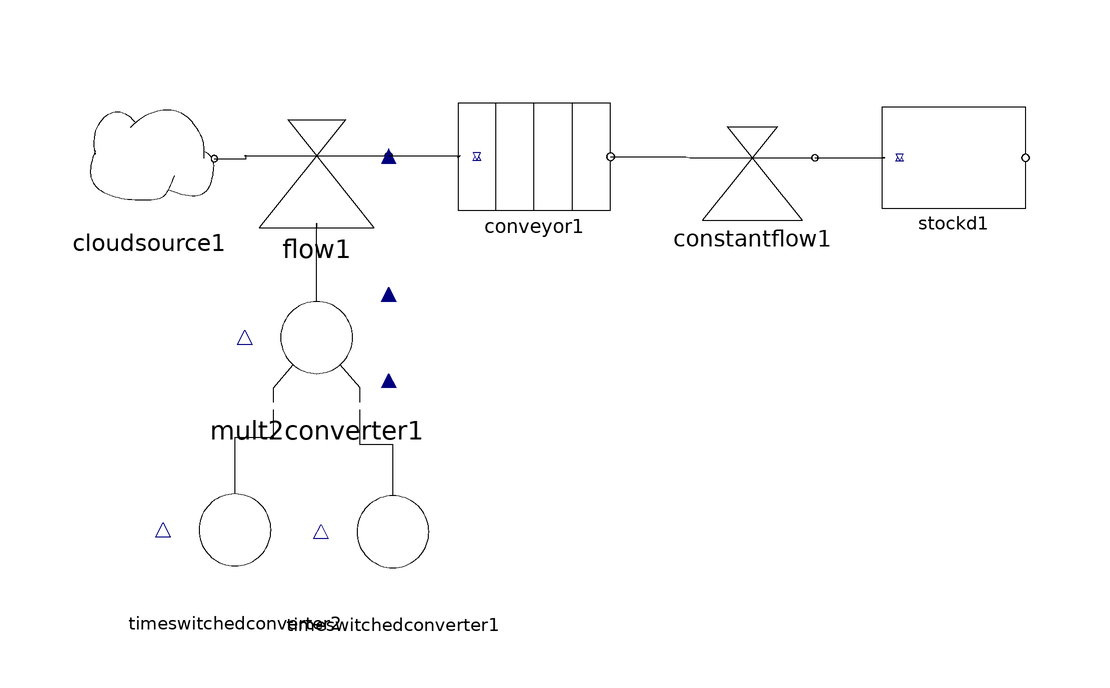

The Modelica model whose source follows is shown above as a component diagram (icons at their Placement, wires along their Line points).

model TestConveyor
  SystemDynamics.Reservoirs.StockD stockd1(startTime = 0.1) annotation(Placement(transformation(origin = {63.2375,49.6218}, extent = {{-12,-12},{12,12}})));
  SystemDynamics.Flows.Flow flow1 annotation(Placement(transformation(origin = {-42.9652,49.9244}, extent = {{-12,-12},{12,12}})));
  SystemDynamics.Converters.Mult2Converter mult2converter1 annotation(Placement(transformation(origin = {-42.9652,19.6672}, extent = {{-12,-12},{12,12}})));
  SystemDynamics.Converters.TimeSwitchedConverter timeswitchedconverter1(switchTime = 13, oldValue = 5, newValue = 0) annotation(Placement(transformation(origin = {-30.2572,-12.708}, extent = {{-12,-12},{12,12}})));
  SystemDynamics.Converters.TimeSwitchedConverter timeswitchedconverter2(switchTime = 2.5) annotation(Placement(transformation(origin = {-56.5809,-12.4054}, extent = {{-12,-12},{12,12}})));
  SystemDynamics.Reservoirs.CloudSource cloudsource1 annotation(Placement(transformation(origin = {-70.9033,49.4809}, extent = {{-10.8641,-10.8641},{10.8641,10.8641}})));
  SystemDynamics.Flows.ConstantFlow constantflow1 annotation(Placement(transformation(origin = {29.6939,49.6164}, extent = {{-10.4233,-10.4233},{10.4233,10.4233}})));
  SystemDynamics.Reservoirs.Conveyor conveyor1(nDelay = 3, startTime = 0.1) annotation(Placement(transformation(origin = {-6.68877,49.7928}, extent = {{-12.7406,-12.7406},{12.7406,12.7406}})));
equation
  connect(conveyor1.outflow,constantflow1.inflow) annotation(Line(points = {{6.05187,49.7928},{18.5907,49.7928},{19.2706,49.6178},{19.2706,49.6164}}));
  connect(flow1.outflow,conveyor1.inflow) annotation(Line(points = {{-30.9652,49.9244},{-19.062,49.9244},{-19.4294,49.6285},{-19.4294,49.7928}}));
  connect(constantflow1.outflow,stockd1.inflow) annotation(Line(points = {{40.1172,49.6164},{51.7398,49.6164},{51.7398,49.6218},{51.2375,49.6218}}));
  connect(cloudsource1.outflow,flow1.inflow) annotation(Line(points = {{-60.0392,49.4809},{-54.7655,49.4809},{-54.7655,49.9244},{-54.9652,49.9244}}));
  connect(timeswitchedconverter1.out,mult2converter1.in2) annotation(Line(points = {{-30.2572,-0.708002},{-30.2572,1.81543},{-35.7652,1.81543},{-35.7652,7.66717}}));
  connect(timeswitchedconverter2.out,mult2converter1.in1) annotation(Line(points = {{-56.5809,-0.405446},{-56.5809,3.02572},{-50.1652,3.02572},{-50.1652,7.66717}}));
  connect(mult2converter1.out1,flow1.in1) annotation(Line(points = {{-42.9652,31.6672},{-42.9652,38.7292},{-42.9652,38.7292},{-42.9652,37.9244}}));
  annotation(experiment(StartTime = 0.0, StopTime = 20, Tolerance = 1e-06));
end TestConveyor;